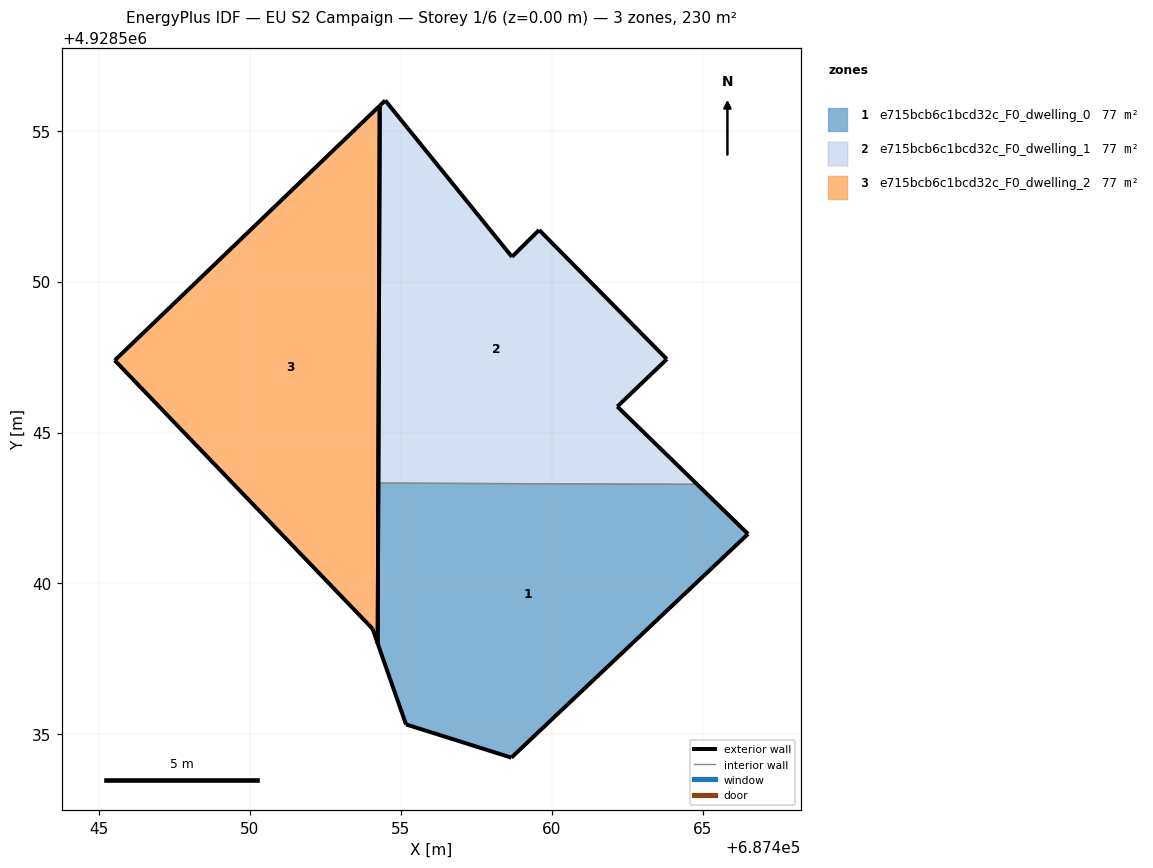
=== STOREY PLAN SPEC (per zone: floor XY polygon, exterior-wall plan segments, windows/doors) ===
zone 1: e715bcb6c1bcd32c_F0_dwelling_0  (76.6 m²)
  floor: (687466.51, 4928541.64) (687464.82, 4928543.28) (687454.26, 4928543.32) (687454.24, 4928538.01) (687455.18, 4928535.33) (687458.67, 4928534.23)
  exterior wall: (687464.82, 4928543.28) – (687466.51, 4928541.64)  [2.4 m]
  exterior wall: (687466.51, 4928541.64) – (687458.67, 4928534.23)  [10.8 m]
  exterior wall: (687458.67, 4928534.23) – (687455.18, 4928535.33)  [3.7 m]
  exterior wall: (687455.18, 4928535.33) – (687454.24, 4928538.01)  [2.8 m]
  exterior wall: (687454.24, 4928538.01) – (687454.26, 4928543.32)  [5.3 m]
  interior walls: 1
zone 2: e715bcb6c1bcd32c_F0_dwelling_1  (76.6 m²)
  floor: (687464.82, 4928543.28) (687462.18, 4928545.86) (687463.82, 4928547.43) (687459.59, 4928551.71) (687458.69, 4928550.82) (687454.49, 4928556.00) (687454.31, 4928555.83) (687454.26, 4928543.32)
  exterior wall: (687454.49, 4928556.00) – (687458.69, 4928550.82)  [6.7 m]
  exterior wall: (687458.69, 4928550.82) – (687459.59, 4928551.71)  [1.3 m]
  exterior wall: (687459.59, 4928551.71) – (687463.82, 4928547.43)  [6.0 m]
  exterior wall: (687463.82, 4928547.43) – (687462.18, 4928545.86)  [2.3 m]
  exterior wall: (687462.18, 4928545.86) – (687464.82, 4928543.28)  [3.7 m]
  exterior wall: (687454.26, 4928543.32) – (687454.31, 4928555.83)  [12.5 m]
  exterior wall: (687454.31, 4928555.83) – (687454.49, 4928556.00)  [0.3 m]
  interior walls: 1
zone 3: e715bcb6c1bcd32c_F0_dwelling_2  (76.6 m²)
  floor: (687454.24, 4928538.01) (687454.31, 4928555.83) (687445.53, 4928547.39) (687454.07, 4928538.50)
  exterior wall: (687454.31, 4928555.83) – (687454.24, 4928538.01)  [17.8 m]
  exterior wall: (687454.24, 4928538.01) – (687454.07, 4928538.50)  [0.5 m]
  exterior wall: (687454.07, 4928538.50) – (687445.53, 4928547.39)  [12.3 m]
  exterior wall: (687445.53, 4928547.39) – (687454.31, 4928555.83)  [12.2 m]

=== DERIVED (storey summary) ===
Building: EU S2 Campaign
Storey: 1 of 6  (floor level z = 0.00 m)
Storey gross floor area: 229.7 m²
Zones on this storey: 3
  - e715bcb6c1bcd32c_F0_dwelling_0: floor 76.6 m²; exterior wall 25.0 m (74.9 m²); WWR 0.0%
  - e715bcb6c1bcd32c_F0_dwelling_1: floor 76.6 m²; exterior wall 32.7 m (98.0 m²); WWR 0.0%
  - e715bcb6c1bcd32c_F0_dwelling_2: floor 76.6 m²; exterior wall 42.8 m (128.5 m²); WWR 0.0%
Zone adjacency (shared interzone walls):
  - e715bcb6c1bcd32c_F0_dwelling_0 ↔ e715bcb6c1bcd32c_F0_dwelling_1